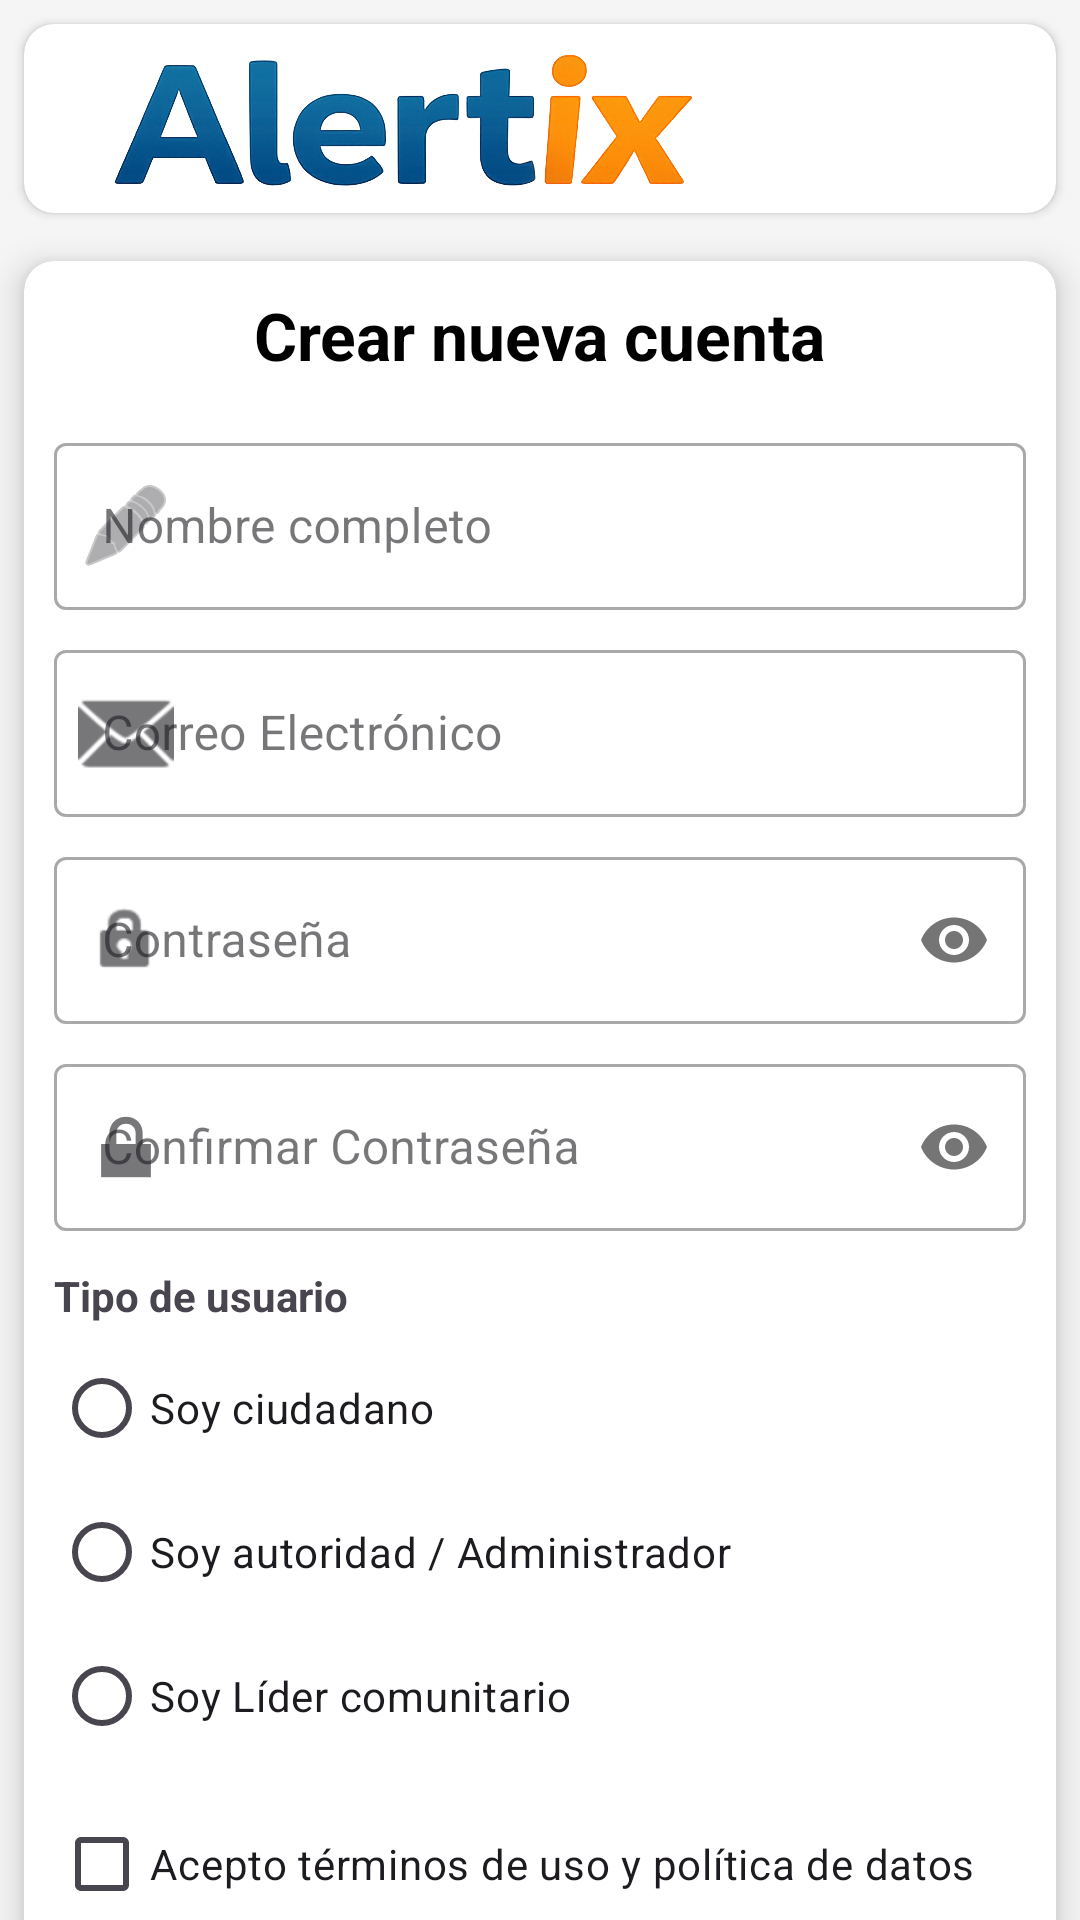

The Android layout XML behind this screen, and the referenced resources:
<!-- AndroidManifest.xml: application theme Theme.Alertix -->
<!-- res/layout/activity_main.xml -->
<?xml version="1.0" encoding="utf-8"?>
<LinearLayout xmlns:android="http://schemas.android.com/apk/res/android"
    xmlns:app="http://schemas.android.com/apk/res-auto"
    xmlns:tools="http://schemas.android.com/tools"
    android:id="@+id/main"
    android:layout_width="match_parent"
    android:layout_height="match_parent"
    android:orientation="vertical"
    android:background="#F5F5F5"
    tools:context=".MainActivity">

    <androidx.cardview.widget.CardView
        android:layout_width="match_parent"
        android:layout_height="63dp"
        android:layout_margin="8dp"
        app:cardCornerRadius="10dp"
        app:cardMaxElevation="10dp">

        <ImageView
            android:id="@+id/imageView2"
            android:layout_width="233dp"
            android:layout_height="44dp"
            android:layout_margin="10dp"
            app:srcCompat="@drawable/modo_blanco" />
    </androidx.cardview.widget.CardView>

    <androidx.cardview.widget.CardView
        android:layout_width="match_parent"
        android:layout_height="629dp"
        android:layout_margin="8dp"
        app:cardCornerRadius="10dp"
        app:cardElevation="20px">

        <LinearLayout
            android:layout_width="match_parent"
            android:layout_height="wrap_content"
            android:layout_margin="10dp"
            android:orientation="vertical">

            <TextView
                android:id="@+id/textView2"
                android:layout_width="wrap_content"
                android:layout_height="wrap_content"
                android:layout_gravity="center"
                android:layout_marginBottom="16dp"
                android:text="Crear nueva cuenta"
                android:textStyle="bold"
                android:textColor="@color/black"
                android:textSize="22sp" />

            
            <com.google.android.material.textfield.TextInputLayout
                style="@style/Widget.MaterialComponents.TextInputLayout.OutlinedBox"
                android:layout_width="match_parent"
                android:layout_height="wrap_content"
                android:layout_marginBottom="8dp"
                android:hint="Nombre completo"
                app:startIconDrawable="@android:drawable/ic_menu_edit">

                <com.google.android.material.textfield.TextInputEditText
                    android:id="@+id/edtNombre"
                    android:layout_width="match_parent"
                    android:layout_height="wrap_content"
                    android:inputType="textCapWords" />
            </com.google.android.material.textfield.TextInputLayout>

            
            <com.google.android.material.textfield.TextInputLayout
                style="@style/Widget.MaterialComponents.TextInputLayout.OutlinedBox"
                android:layout_width="match_parent"
                android:layout_height="wrap_content"
                android:layout_marginBottom="8dp"
                android:hint="Correo Electrónico"
                app:startIconDrawable="@android:drawable/ic_dialog_email">

                <com.google.android.material.textfield.TextInputEditText
                    android:id="@+id/edtEmail"
                    android:layout_width="match_parent"
                    android:layout_height="wrap_content"
                    android:inputType="textEmailAddress" />
            </com.google.android.material.textfield.TextInputLayout>

            
            <com.google.android.material.textfield.TextInputLayout
                style="@style/Widget.MaterialComponents.TextInputLayout.OutlinedBox"
                android:layout_width="match_parent"
                android:layout_height="wrap_content"
                android:layout_marginBottom="8dp"
                android:hint="Contraseña"
                app:passwordToggleEnabled="true"
                app:startIconDrawable="@android:drawable/ic_lock_idle_lock">

                <com.google.android.material.textfield.TextInputEditText
                    android:id="@+id/edtContraseña"
                    android:layout_width="match_parent"
                    android:layout_height="wrap_content"
                    android:inputType="textPassword" />
            </com.google.android.material.textfield.TextInputLayout>

            
            <com.google.android.material.textfield.TextInputLayout
                style="@style/Widget.MaterialComponents.TextInputLayout.OutlinedBox"
                android:layout_width="match_parent"
                android:layout_height="wrap_content"
                android:layout_marginBottom="12dp"
                android:hint="Confirmar Contraseña"
                app:passwordToggleEnabled="true"
                app:startIconDrawable="@android:drawable/ic_lock_lock">

                <com.google.android.material.textfield.TextInputEditText
                    android:id="@+id/edtConfirmarContraseña"
                    android:layout_width="match_parent"
                    android:layout_height="wrap_content"
                    android:inputType="textPassword" />
            </com.google.android.material.textfield.TextInputLayout>

            <TextView
                android:layout_width="wrap_content"
                android:layout_height="wrap_content"
                android:text="Tipo de usuario"
                android:textStyle="bold"
                android:layout_marginBottom="4dp"/>

            <RadioGroup
                android:layout_width="match_parent"
                android:layout_height="wrap_content"
                android:layout_marginBottom="8dp">

                <RadioButton
                    android:id="@+id/rbCiudadano"
                    android:layout_width="match_parent"
                    android:layout_height="wrap_content"
                    android:text="Soy ciudadano" />

                <RadioButton
                    android:id="@+id/rbAutoridad"
                    android:layout_width="match_parent"
                    android:layout_height="wrap_content"
                    android:text="Soy autoridad / Administrador" />

                <RadioButton
                    android:id="@+id/rbLider"
                    android:layout_width="match_parent"
                    android:layout_height="wrap_content"
                    android:text="Soy Líder comunitario" />
            </RadioGroup>

            <CheckBox
                android:id="@+id/checkBox"
                android:layout_width="match_parent"
                android:layout_height="wrap_content"
                android:layout_marginBottom="16dp"
                android:text="Acepto términos de uso y política de datos" />

            <Button
                android:id="@+id/btnRegistrar"
                android:layout_width="match_parent"
                android:layout_height="56dp"
                android:backgroundTint="#4053C5"
                android:text="Registrarse"
                android:textAllCaps="false"
                android:textSize="18sp"
                app:cornerRadius="8dp" />

            <LinearLayout
                android:layout_width="match_parent"
                android:layout_height="wrap_content"
                android:layout_marginTop="16dp"
                android:gravity="center"
                android:orientation="horizontal">

                <TextView
                    android:layout_width="wrap_content"
                    android:layout_height="wrap_content"
                    android:text="¿Ya tienes cuenta? " />

                <TextView
                    android:id="@+id/edtIniciarSesion"
                    android:layout_width="wrap_content"
                    android:layout_height="wrap_content"
                    android:text="Inicia Sesión"
                    android:textColor="#2196F3"
                    android:textStyle="bold" />
            </LinearLayout>
        </LinearLayout>
    </androidx.cardview.widget.CardView>
</LinearLayout>
<!-- resources referenced by this layout -->
<resources>
  <!-- drawable modo_blanco: png bitmap (drawable, 78560 bytes) -->
  <style name="Theme.Alertix" parent="Base.Theme.Alertix" />
  <style name="Base.Theme.Alertix" parent="Theme.Material3.DayNight.NoActionBar">
          
          
      </style>
  <!-- not gathered from this repository: default colours our renderer supplied (Android Studio template values) -->
  <color name="black">#FF000000</color>
</resources>
